Run: headless pygame with SDL's dummy video driver; simulated clock (each Clock.tick advances the game by its frame time, no real sleeping); random seed 0; keys injected as events and as key.get_pressed() state; no mouse input.
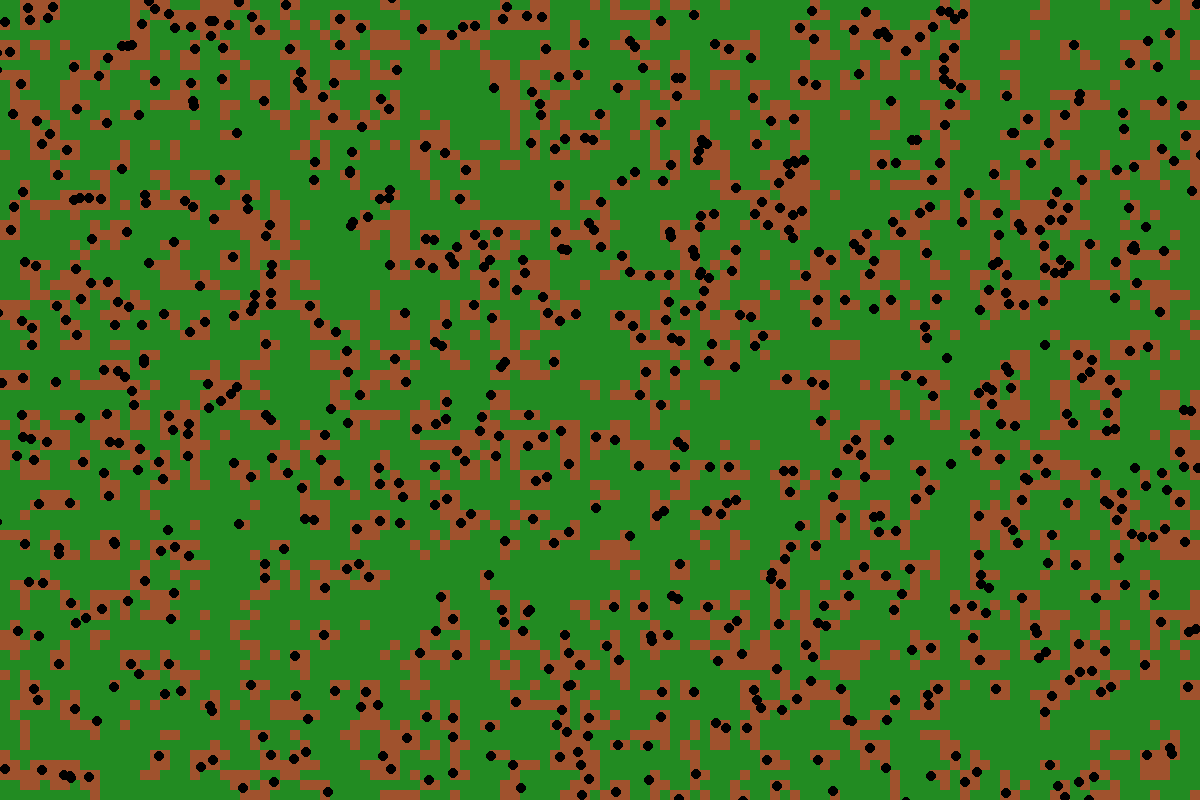
Frame 1 of 4 · flips 1–60 · no input
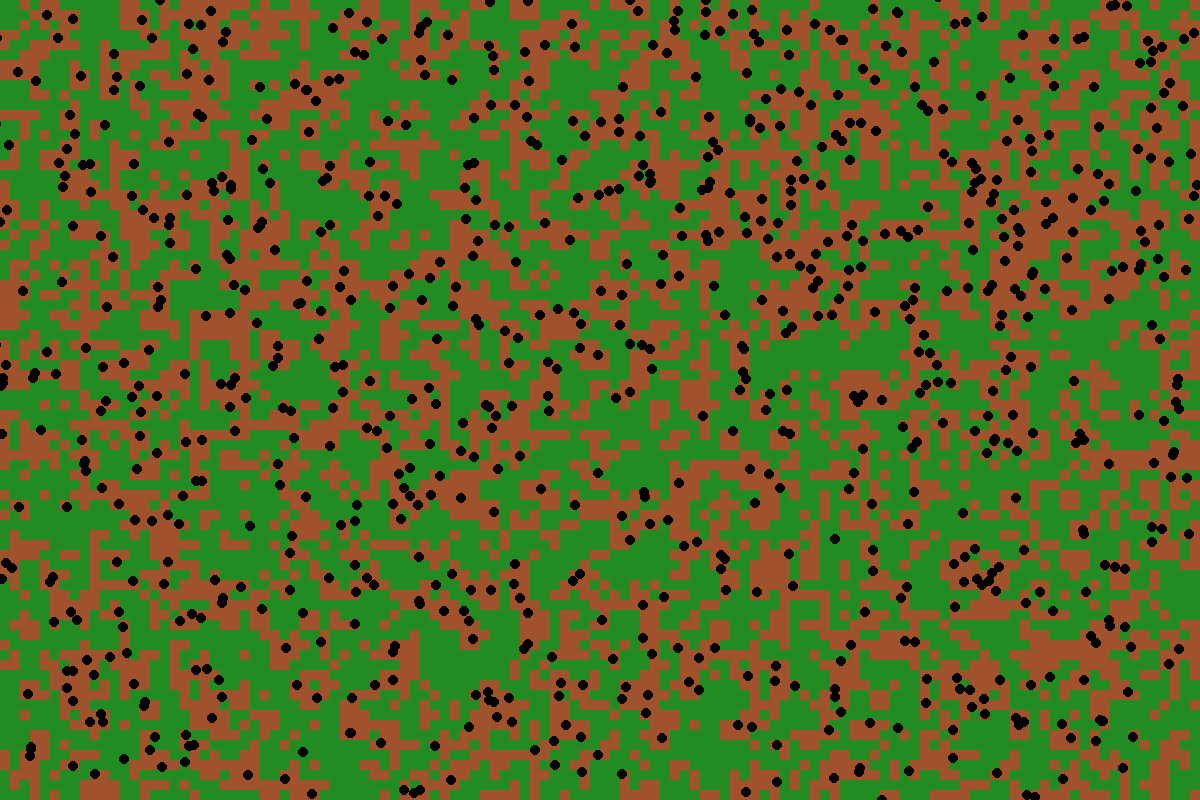
Frame 2 of 4 · flips 61–180 · tapped SPACE, RETURN · held RIGHT (→), D
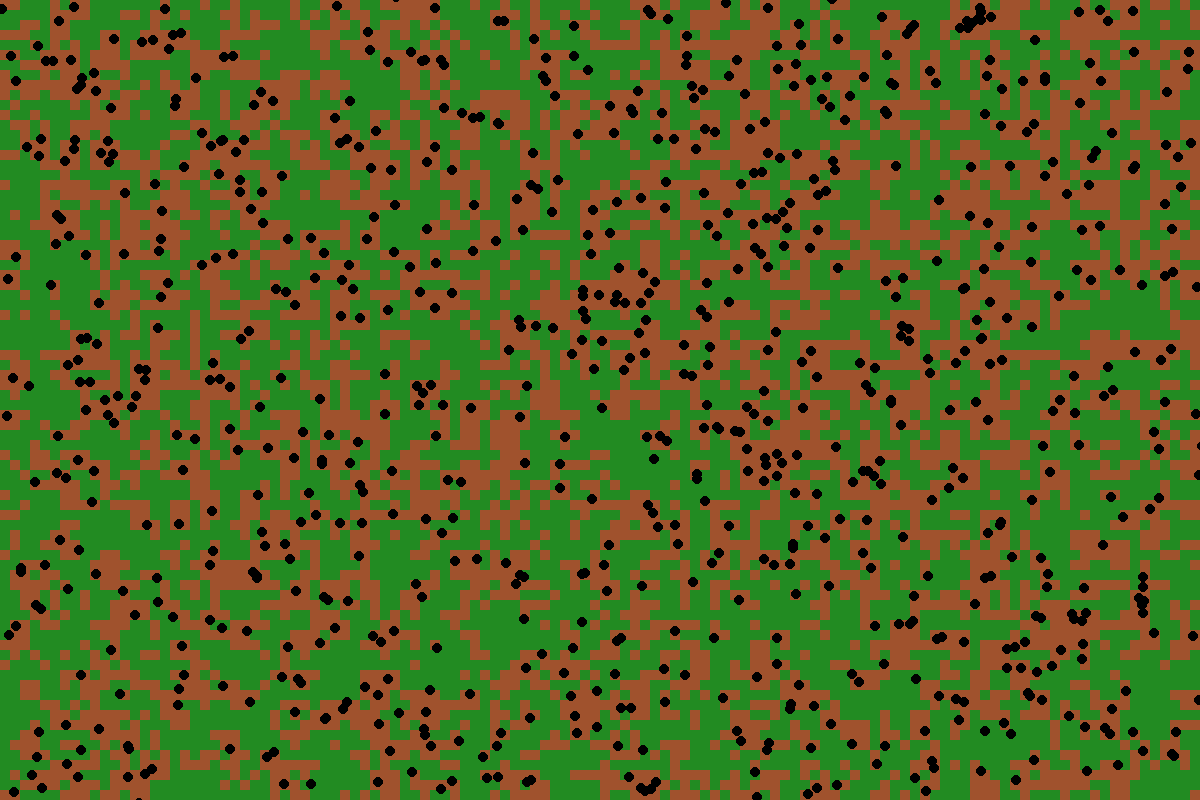
Frame 3 of 4 · flips 181–300 · held DOWN (↓), S
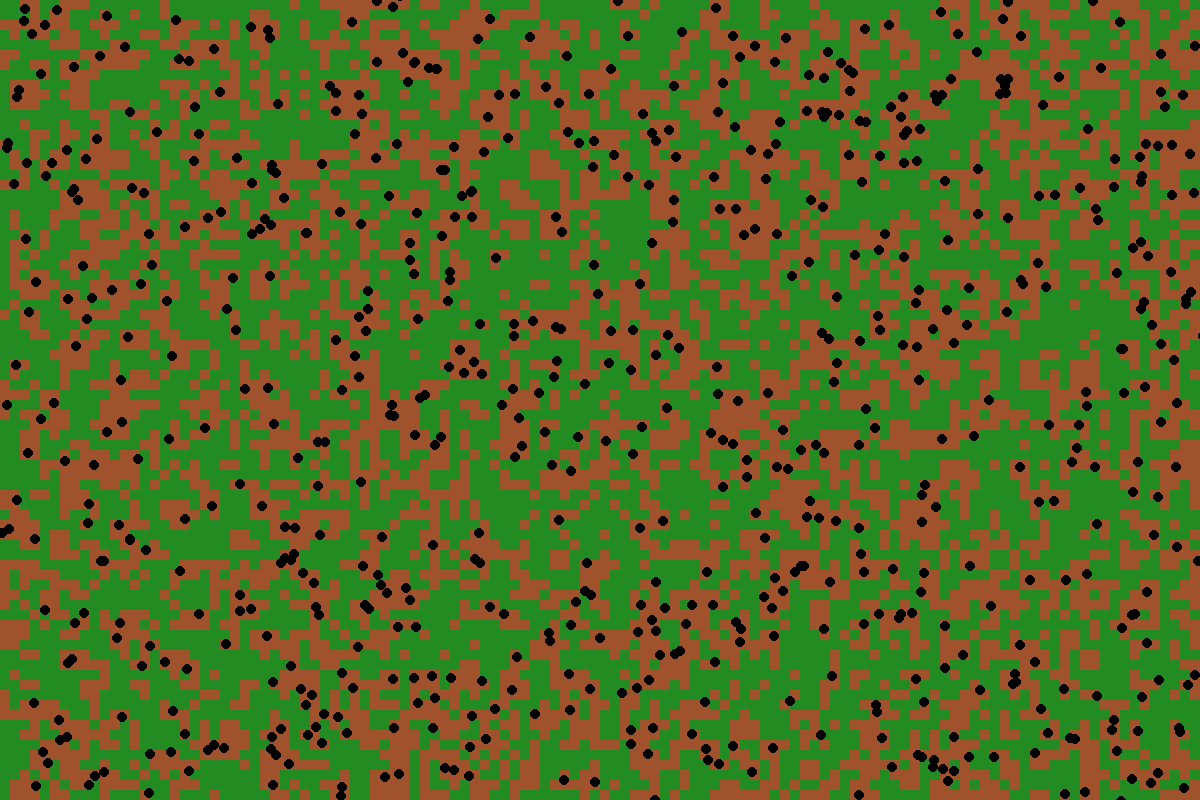
Frame 4 of 4 · flips 301–420 · held LEFT (←), A, UP (↑), W

The pygame program that drew these frames:

import pygame
import sys
import random

grass_list = []
sheep_list = []


class Game:
    def __init__(self):
        pygame.init()
        self.screen = pygame.display.set_mode((1200, 800))
        pygame.display.set_caption("Sheep&Grass")
        self.init()

    @classmethod
    def event(cls):
        for event in pygame.event.get():
            if event.type == pygame.QUIT:
                pygame.quit()
                sys.exit()

    def init(self):

        x = 0
        y = 0

        pygame.draw.rect(self.screen, (34, 139, 34), pygame.Rect(x, y, 10, 10))
        for k in range(20):
            sheep_list.append(Sheep())

        for n in range(80):
            grass_list.append([])
            for c in range(120):
                grass_list[-1].append(Grass(x, y))
                x += 10
            x = 0
            y += 10

    def update(self):
        for a in grass_list:
            for f in a:
                f.life()
                pygame.draw.rect(self.screen, f.colour, pygame.Rect(f.x, f.y, 10, 10))
        for i in sheep_list:
            i.life()
            pygame.draw.circle(surface=self.screen, color=(0, 0, 0), center=(i.x, i.y), radius=5)

    def run(self):
        while True:
            self.event()
            self.screen.fill((225, 255, 255))
            self.update()
            pygame.display.update()


class Sheep:
    def __init__(self):
        self.energy = 80
        self.x = random.randint(0, 1200)
        self.y = random.randint(0, 800)

    def walk(self):
        self.x += random.choice([-1, -2, 0, 1, 2])
        self.y += random.choice([-1, -2, 0, 1, 2])
        self.energy -= 1

    def eat(self):
        patch_x = int(int(self.x) / 10 + 1)
        patch_y = int(int(self.y) / 10 + 1)

        if patch_y > 80 or patch_x > 120:
            patch_y = 80
            patch_x = 120

        if grass_list[patch_y - 1][patch_x - 1].eatable:
            self.energy += 20
            grass_list[patch_y - 1][patch_x - 1].eatable = False

    def reproduction(self):
        if self.energy >= 80:
            sheep_list.append(Sheep())
            self.energy = 5

    def die(self):
        if self.energy == 0:
            sheep_list.remove(self)

    def life(self):
        self.walk()
        self.eat()
        self.reproduction()
        self.die()


class Grass:
    def __init__(self, x, y):
        self.y = y
        self.x = x
        self.eatable = True
        self.colour = (34, 139, 34)
        self.energy = 0

    def eaten(self):
        if not self.eatable:
            self.colour = (160, 82, 45)

    def new(self):
        if random.randint(0, 100) == 6:
            self.eatable = True
            self.colour = (34, 139, 34)

    def life(self):
        self.eaten()
        self.new()


if __name__ == "__main__":
    game = Game()
    game.run()
